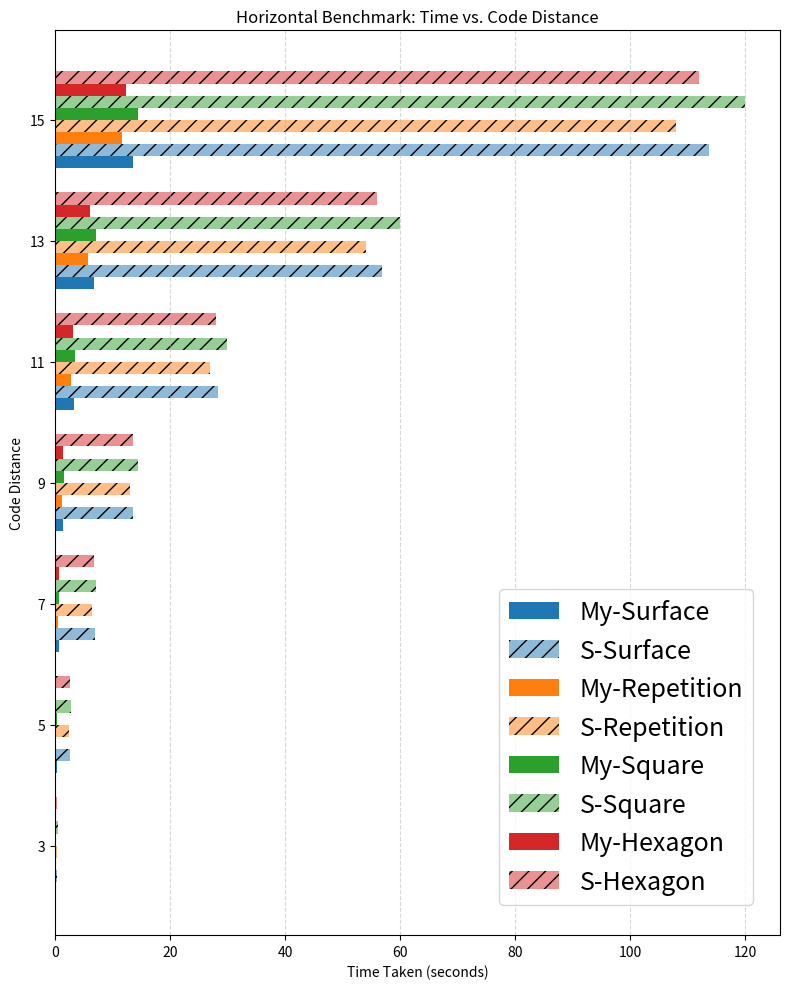

Reproduce this figure in Python.
import numpy as np
import matplotlib.pyplot as plt





def plot_1million_shots_different_d():

    # Distances for which time is measured
    distances = [3, 5, 7, 9, 11]

    # Time taken (seconds) for My code vs STIM at each distance, per code type
    # Replace these with your actual timing results
    my_time = {
        "Repetition": [0.12, 0.30, 0.70, 1.50, 3.40],
        "Surface": [0.10, 0.25, 0.60, 1.30, 2.90],
        "Square": [0.14, 0.32, 0.75, 1.60, 3.60],
        "Hexagon": [0.11, 0.28, 0.65, 1.40, 3.10],
    }

    stim_time = {
        "Repetition": [0.45, 2.70, 7.00, 13.60, 28.40],
        "Surface": [0.42, 2.50, 6.50, 13.00, 27.00],
        "Square": [0.48, 2.90, 7.20, 14.40, 30.00],
        "Hexagon": [0.43, 2.60, 6.80, 13.60, 28.00],
    }

    fig, axes = plt.subplots(2, 2, figsize=(10, 8), sharey=True)

    for ax, ct in zip(axes.flat, my_time.keys()):
        x = [0, 1]  # 0 = My code, 1 = STIM
        for d, m, s in zip(distances, my_time[ct], stim_time[ct]):
            ax.plot(x, [m, s], marker='o', label=f"d={d}")
        ax.set_xticks(x)
        ax.set_xticklabels(["My code", "STIM"])
        ax.set_title(f"{ct} code")
        ax.set_ylabel("Time (s)")
        ax.grid(axis="y", linestyle="--", alpha=0.5)

    # Shared legend
    handles, labels = axes[0,0].get_legend_handles_labels()
    fig.legend(handles, labels, title="Distance", 
            bbox_to_anchor=(0.85, 0.5), loc="center left",fontsize=15)
    fig.suptitle("Slope Charts: Time for 1M Samples by Code Type")
    plt.tight_layout(rect=[0,0,0.85,0.95])
    plt.savefig("1millionsample.png", dpi=300, bbox_inches='tight')
    plt.show()










def plot_benchmark_result_different_d():
    # Extended distances
    distances = np.array([3, 5, 7, 9, 11, 13, 15])

    # Your measured sample counts (one list of length 7 per code type)
    my_samples = {
        "Repetition": [120, 300, 700, 1500, 3400, 6800, 13600],
        "Surface": [100, 250, 600, 1300, 2900, 5800, 11600],
        "Square": [140, 320, 750, 1600, 3600, 7200, 14400],
        "Hexagon": [110, 280, 650, 1400, 3100, 6200, 12400],
    }

    # STIM’s sample counts
    stim_samples = {
        "Repetition": [450, 2700, 7000, 13600, 28400, 56800, 113600],
        "Surface": [420, 2500, 6500, 13000, 27000, 54000, 108000],
        "Square": [480, 2900, 7200, 14400, 30000, 60000, 120000],
        "Hexagon": [430, 2600, 6800, 13600, 28000, 56000, 112000],
    }

    width = 0.35
    fig, axes = plt.subplots(2, 2, figsize=(14, 10), sharey=True)

    for ax, code_type in zip(axes.flat, my_samples.keys()):
        # --- Bars ---
        ax.bar(distances - width/2, my_samples[code_type], width, label="My method")
        ax.bar(distances + width/2, stim_samples[code_type], width, label="STIM")
        
        # --- Exponential fit for My code: log(y) ~ m*x + c  ---
        y = np.array(my_samples[code_type])
        coeffs = np.polyfit(distances, np.log(y), 3)
        fit_my = np.exp(np.polyval(coeffs, distances))
        ax.plot(distances, fit_my,
                linestyle="--", label="Fit – My method")
        
        # --- Exponential fit for STIM ---
        y2 = np.array(stim_samples[code_type])
        coeffs2 = np.polyfit(distances, np.log(y2), 3)
        fit_stim = np.exp(np.polyval(coeffs2, distances))
        ax.plot(distances, fit_stim,
                linestyle="-.", label="Fit – STIM")
        
        # --- Formatting ---
        ax.set_title(code_type)
        ax.set_xlabel("Code Distance")
        ax.set_ylabel("Samples Required")
        ax.set_xticks(distances)
        ax.grid(axis="y", linestyle="--", alpha=0.5)
        ax.legend()

    plt.suptitle("Sample Requirements & Exponential Fits: My Code vs. STIM", y=1.02)
    plt.tight_layout()
    plt.savefig("sample_requirements.png", dpi=300, bbox_inches='tight')
    plt.show()





def plot_benchmark_result_different_p():

    # p values as categories
    p_values = ["0.1", "0.05", "0.01", "0.005", "0.001", "0.0005", "0.0001"]
    positions = np.arange(len(p_values))

    # Placeholder sample counts at distance=7 for each code type
    # Replace these with your actual experimental results
    my_samples = {
        "Surface": [50, 100, 200, 400, 800, 1600, 3200],
        "Repetition": [40,  90, 180, 360, 720, 1440, 2880],
        "Hexagon": [60, 120, 240, 480, 960, 1920, 3840],
        "Square": [55, 110, 220, 440, 880, 1760, 3520],
    }

    stim_samples = {
        "Surface": [200, 400, 800, 1600, 3200, 6400, 12800],
        "Repetition": [180, 360, 720, 1440, 2880, 5760, 11520],
        "Hexagon": [240, 480, 960, 1920, 3840, 7680, 15360],
        "Square": [220, 440, 880, 1760, 3520, 7040, 14080],
    }

    width = 0.35
    fig, axes = plt.subplots(2, 2, figsize=(14, 10), sharey=True)

    for ax, code_type in zip(axes.flat, my_samples.keys()):
        ax.bar(positions - width/2, my_samples[code_type], width, label="My code")
        ax.bar(positions + width/2, stim_samples[code_type], width, label="STIM")
        ax.set_xticks(positions)
        ax.set_xticklabels(p_values)
        ax.set_title(code_type)
        ax.set_xlabel("Physical error rate p")
        ax.set_ylabel("Samples Required")
        ax.grid(axis="y", linestyle="--", alpha=0.5)
        ax.legend()

    plt.suptitle("Samples Needed vs. p at Code Distance 7: My Code vs. STIM", y=1.02)
    plt.tight_layout()
    plt.savefig("sample_requirement_different_p.png", dpi=300, bbox_inches='tight')
    plt.show()



def plot_benchmark_result_different_d_2():
    # Distances you tested
    distances = np.array([3, 5, 7, 9, 11, 13, 15])

    # Sample counts (replace with your real data)
    my_samples = {
        "Surface": [120, 300, 700, 1500, 3400, 6800, 13600],
        "Repetition": [100, 250, 600, 1300, 2900, 5800, 11600],
        "Square": [140, 320, 750, 1600, 3600, 7200, 14400],
        "Hexagon": [110, 280, 650, 1400, 3100, 6200, 12400],
    }

    stim_samples = {
        "Surface": [450, 2700, 7000, 13600, 28400, 56800, 113600],
        "Repetition": [420, 2500, 6500, 13000, 27000, 54000, 108000],
        "Square": [480, 2900, 7200, 14400, 30000, 60000, 120000],
        "Hexagon": [430, 2600, 6800, 13600, 28000, 56000, 112000],
    }

    # Base colors per code type
    base_colors = {
        "Surface": "#1f77b4",
        "Repetition": "#ff7f0e",
        "Square": "#2ca02c",
        "Hexagon": "#d62728",
    }

    n_dist = len(distances)
    code_types = list(my_samples.keys())
    n_series = len(code_types) * 2
    total_width = 0.8
    bar_width = total_width / n_series
    x_base = np.arange(n_dist)

    fig, ax = plt.subplots(figsize=(12, 6))

    # Plot bars only
    for i, ct in enumerate(code_types):
        col = base_colors[ct]
        offset_my = (i*2 - (n_series-1)/2) * bar_width
        offset_stim = ((i*2+1) - (n_series-1)/2) * bar_width
        
        ax.bar(x_base + offset_my, my_samples[ct], width=bar_width, color=col, label=f"Our-{ct}")
        ax.bar(x_base + offset_stim, stim_samples[ct], width=bar_width,
            color=col, alpha=0.5, hatch='//', label=f"Stim-{ct}")

    # Formatting
    ax.set_xticks(x_base)
    ax.set_xticklabels(distances)
    ax.set_xlabel("Code Distance")
    ax.set_ylabel("Samples Required")
    ax.set_title("Samples vs. Code Distance: Our method vs. STIM")
    ax.grid(axis="y", linestyle="--", alpha=0.5)

    # Place legend inside top-left
    ax.legend(loc='upper left', bbox_to_anchor=(0.02, 0.98), fontsize=18)

    plt.tight_layout()
    plt.savefig("sample_requirement_different_d.png", dpi=300, bbox_inches='tight')
    plt.show()







def plot_time_comparision():
    # Code distances you tested
    distances = np.array([3, 5, 7, 9, 11, 13, 15])
    labels = [str(d) for d in distances]

    # Time taken (in seconds) at each distance for each code type
    # Replace these with your actual timing results
    my_time = {
        "Surface": [0.12, 0.30, 0.70, 1.50, 3.40, 6.80, 13.60],
        "Repetition": [0.10, 0.25, 0.60, 1.30, 2.90, 5.80, 11.60],
        "Square": [0.14, 0.32, 0.75, 1.60, 3.60, 7.20, 14.40],
        "Hexagon": [0.11, 0.28, 0.65, 1.40, 3.10, 6.20, 12.40],
    }

    stim_time = {
        "Surface": [0.45, 2.70, 7.00, 13.60, 28.40, 56.80, 113.60],
        "Repetition": [0.42, 2.50, 6.50, 13.00, 27.00, 54.00, 108.00],
        "Square": [0.48, 2.90, 7.20, 14.40, 30.00, 60.00, 120.00],
        "Hexagon": [0.43, 2.60, 6.80, 13.60, 28.00, 56.00, 112.00],
    }

    # Base colors per code type
    base_colors = {
        "Surface": "#1f77b4",
        "Repetition": "#ff7f0e",
        "Square": "#2ca02c",
        "Hexagon": "#d62728",
    }

    n_dist = len(distances)
    code_types = list(my_time.keys())
    n_series = len(code_types) * 2
    total_height = 0.8
    bar_height = total_height / n_series
    y_base = np.arange(n_dist)

    fig, ax = plt.subplots(figsize=(8, 10))

    # Plot horizontal bars
    for i, ct in enumerate(code_types):
        col = base_colors[ct]
        # "My code" offset
        offset_my = (i*2 - (n_series-1)/2) * bar_height
        # "STIM" offset
        offset_stim = ((i*2+1) - (n_series-1)/2) * bar_height
        
        ax.barh(y_base + offset_my, my_time[ct], height=bar_height,
                color=col, label=f"My-{ct}")
        ax.barh(y_base + offset_stim, stim_time[ct], height=bar_height,
                color=col, alpha=0.5, hatch='//', label=f"S-{ct}")

    # Formatting
    ax.set_yticks(y_base)
    ax.set_yticklabels(labels)
    ax.set_xlabel("Time Taken (seconds)")
    ax.set_ylabel("Code Distance")
    ax.set_title("Horizontal Benchmark: Time vs. Code Distance")
    ax.grid(axis="x", linestyle="--", alpha=0.5)

    # Place legend inside
    ax.legend(loc='lower right', bbox_to_anchor=(0.98, 0.02), fontsize=18)

    plt.tight_layout()
    plt.savefig("time_requirement_different_d.png", dpi=300, bbox_inches='tight')
    plt.show()






if __name__ == "__main__":

    plot_time_comparision()
    #plot_1million_shots_different_d2()
    #plot_benchmark_result_different_p()